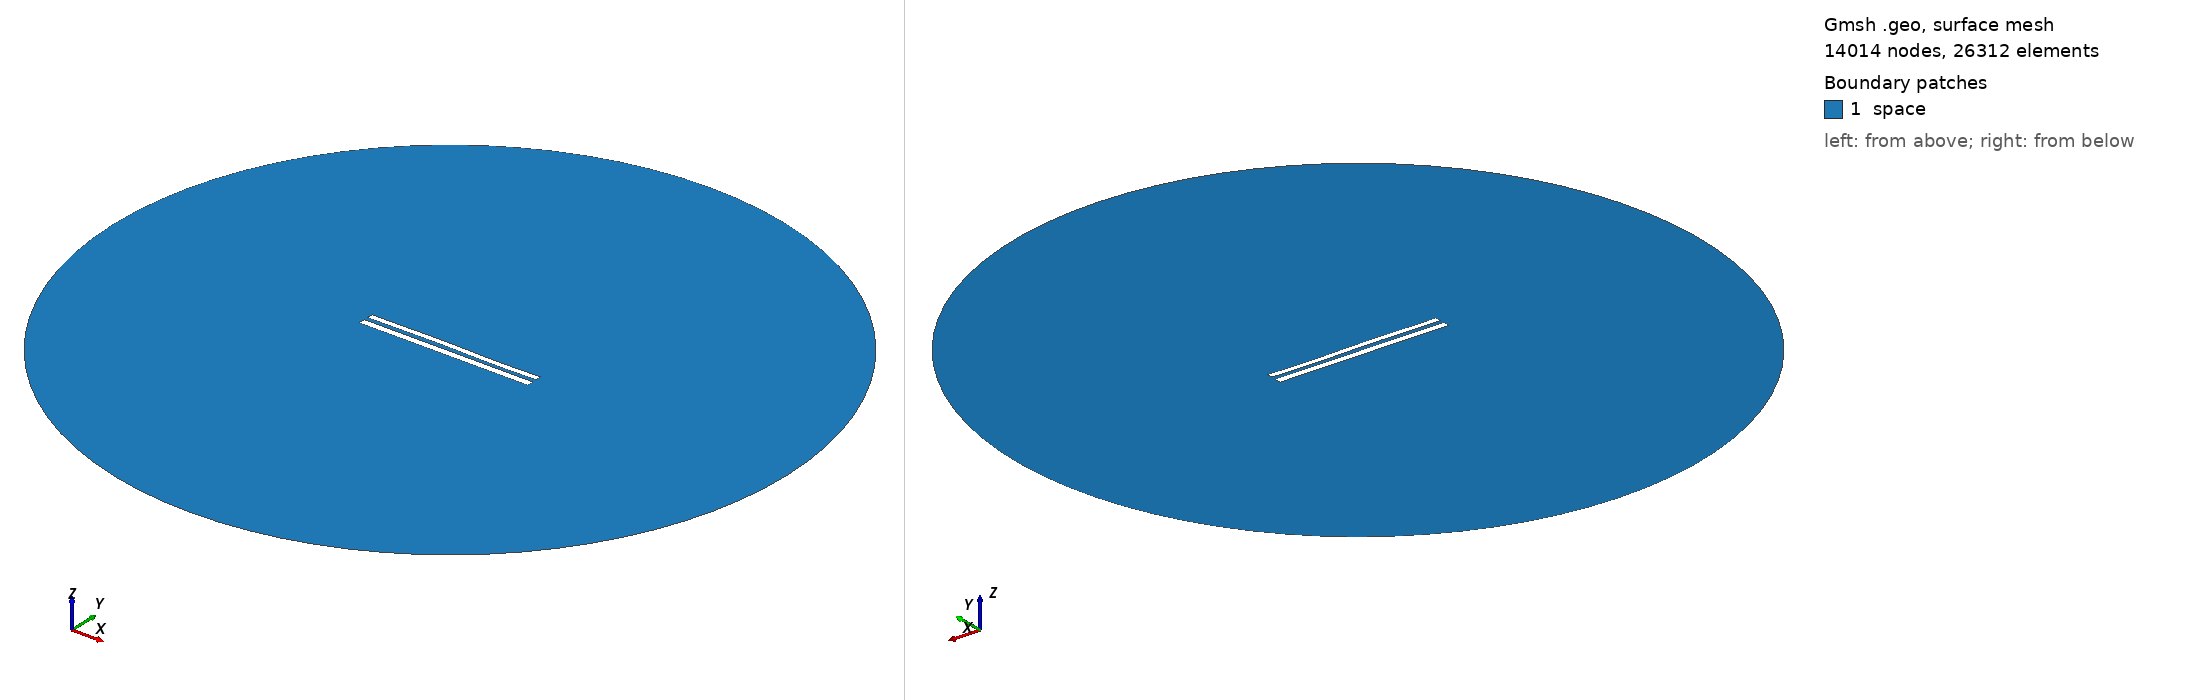

Gmsh geometry script, surface-meshed: 14014 nodes, 26312 surface elements. Boundary patches (legend numbers): 1 space. Left view from above one corner, right view from below the opposite corner. Legend entries are the model's physical surfaces. The drawing asked Gmsh for element sizes between 1% and 20% of the model's largest extent; the script's own settings can give other sizes.

=== 8972.geo (drawn) ===
//---------------------------------------
// Geometry kernel
//---------------------------------------

SetFactory("OpenCASCADE");



//---------------------------------------
// Parameters of the geometry
//---------------------------------------

// Overetch of the upper plate
overetch = 0.25;

// Distance between the plates
distance = 2.5;

// Discretization over the x axis (for the deformation)
nx = 50; 

// Length of the plate
L = 100 - overetch; 

// Number of modes
n = 4; 

// 1st mode coefficient
coeff(1) = -0.075;
beta(1) = 0.596864 * 3.1415926535 / L;

// 2nd mode coefficient
coeff(2) = 0.07499999999999998;
beta(2) = 1.49418 * 3.1415926535 / L;

// 3rd mode coefficient
coeff(3) = 0.15;
beta(3) = 2.50025 * 3.1415926535 / L;

// 4th mode coefficient
coeff(4) = -0.075;
beta(4) = 3.49999 * 3.1415926535 / L;



//---------------------------------------
// Upper plate (deformed rectangle)
//---------------------------------------

// Coordiantes of the upper plate
xmin = -50;
xmax = 50 - overetch;

// Height of the upper plate
yheight = 4 - 2 * overetch;

// Indexes of the points
UpperID[] = {};
LowerID[] = {};
LeftID[] = {};
RightID[] = {};

// Point index
p = 1;

// Horizontal edges
For i In {1:nx}
    x = xmin + (i-1)*(xmax - xmin)/(nx-1);

    y_bottom = distance / 2 + overetch;
    For j In {1:n}
        C = (Cosh(beta(j)*L) + Cos(beta(j)*L)) / (Sinh(beta(j)*L) + Sin(beta(j)*L));
        y_bottom  = y_bottom + coeff(j) * (Cosh(beta(j)*(x+50)) - Cos(beta(j)*(x+50)) - C * (Sinh(beta(j)*(x+50)) - Sin(beta(j)*(x+50))));
    EndFor

    y_top = y_bottom + yheight;

    Point(p) = {x, y_top, 0, 1.0};
    UpperID[i] = p;
    p = p + 1;

    Point(p) = {x, y_bottom, 0, 1.0};
    LowerID[i] = p;
    p = p + 1;
EndFor

// Create point lists
UpperPts[] = {}; LowerPts[] = {};
For i In {1:nx}
  UpperPts[] += {UpperID[i]};
  LowerPts[] += {LowerID[i]};
EndFor

// Build splines
Spline(1) = {UpperPts[]};
Spline(2) = {LowerPts[]};
Line(3) = {LowerPts[nx-1], UpperPts[nx-1]};
Line(4) = {LowerPts[0], UpperPts[0]};

// Build the plane surface
Curve Loop(1) = {2, 3, -1, -4};
Plane Surface(1) = {1};



//---------------------------------------
// Lower plate (rectangle)
//---------------------------------------

// Vertices
Point(1001) = {-50, -1, 0, 1.0};
Point(1002) = { 50, -1, 0, 1.0};
Point(1003) = { 50,  -5, 0, 1.0};
Point(1004) = {-50,  -5, 0, 1.0};

// Edges
Line(5) = {1001, 1002};
Line(6) = {1002, 1003};
Line(7) = {1003, 1004};
Line(8) = {1004, 1001};

// Plane surface
Line Loop(2) = {5, 6, 7, 8};
Plane Surface(2) = {2}; 



//---------------------------------------
// Outer (fictious) boundary
//---------------------------------------

// Points
Point(1005) = {0, 0, 0};       // Center
Point(1006) = {200, 0, 0};     // Start point
Point(1007) = {0, 200, 0};     // 90 degrees
Point(1008) = {-200, 0, 0};    // 180 degrees
Point(1009) = {0, -200, 0};    // 270 degrees

// Circle arcs (each needs start, center, end)
Circle(9) = {1006, 1005, 1007};
Circle(10) = {1007, 1005, 1008};
Circle(11) = {1008, 1005, 1009};
Circle(12) = {1009, 1005, 1006};

// Plane surface for the entire domain
Curve Loop(3) = {9, 10, 11, 12};
Surface(3) = {3};

// Subtract the plates from the whole domain to obtain the actual domain where we want to solve the equations
BooleanDifference{ Surface{3}; Delete; }{ Surface{1}; Surface{2}; Delete; }




//---------------------------------------
// Transfinite Lines/Curves
//---------------------------------------

// Set the number of points on the boundaries
r = 7;

// Plates
Transfinite Curve {1, 2} = 50*r Using Progression 1;
Transfinite Curve {3, 4} = 2*r Using Progression 1;
Transfinite Line {5, 7} = 50*r Using Progression 1;
Transfinite Line {6, 8} = 2*r Using Progression 1;

// Outer boundary
Transfinite Line {9, 10, 11, 12} = 20 Using Progression 1;



//---------------------------------------
// Physical groups
//---------------------------------------                

// Physical curves (boundaries)
Physical Line("force_segment", 10) = {2};
Physical Line("upper_plate", 11) = {1, 3, 4};
Physical Line("lower_plate", 12) = {5, 6, 7, 8};
Physical Line("boundary", 20) = {9, 10, 11, 12};

// Physical Surfaces
Physical Surface("space", 30) = {3};



//---------------------------------------
// 6. Generate the Mesh
//---------------------------------------

// 2D mesh generation
Mesh 2;
